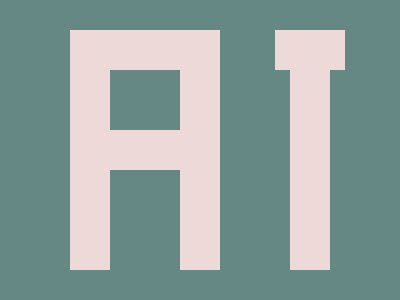

Write a web page that renders exactly this picture using CSS.

<style>
  body {
    background: #668884;
  }
  div {
    position: absolute;
    background: #EED9D9;
  }
  .a,.b {
    height: 240px;
    width: 40px;
    left: 70px;
    top: 30px;
  }
  .b {
    left: 180px;
  }
  .c,.d {
    height: 40px;
    width: 90px;
    left: 100px;
    top: 30px;
  }
  .d {
    top: 130px;
  }
  .e {
    height: 40px;
    width: 70px;
    left: 275px;
    top: 30px;
  }
  .f {
    height: 200px;
    width: 40px;
    left: 290px;
    top: 70px;
  }
</style>
<div class="a"></div>
<div class="b"></div>
<div class="c"></div>
<div class="d"></div>
<div class="e"></div>
<div class="f"></div>
